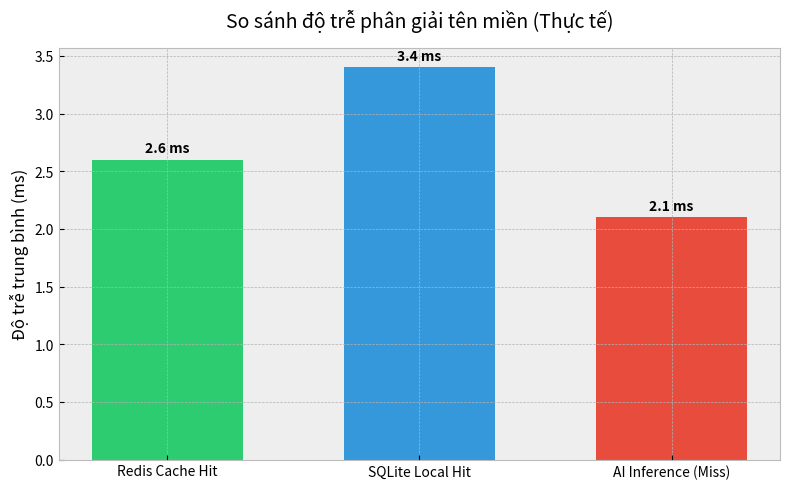

Source code (Python): (Note: this script raises an exception after producing the figure.)

import numpy as np
import matplotlib.pyplot as plt

plt.rcParams['font.family'] = 'sans-serif'
plt.style.use('bmh')

def plot_latency():
    plt.figure(figsize=(8, 5))
    scenarios = ['Redis Cache Hit', 'SQLite Local Hit', 'AI Inference (Miss)']
    latency = [2.6, 3.4, 2.1]
    colors = ['#2ecc71', '#3498db', '#e74c3c']
    bars = plt.bar(scenarios, latency, color=colors, width=0.6)
    plt.title('So sánh độ trễ phân giải tên miền (Thực tế)', fontsize=14, pad=15)
    plt.ylabel('Độ trễ trung bình (ms)', fontsize=12)
    for bar in bars:
        yval = bar.get_height()
        plt.text(bar.get_x() + bar.get_width()/2, yval + (max(latency)*0.02), f'{yval} ms', ha='center', fontweight='bold')
    plt.tight_layout()
    plt.savefig('../img/benchmark_latency.png', dpi=300)
    plt.close()

def plot_throughput():
    plt.figure(figsize=(8, 5))
    concurrency = [10, 50, 100, 200, 500, 1000]
    qps_cache = [1680, 1470, 1368, 1515, 1562, 1687]
    qps_ai = [1319, 1411, 1568, 1580, 1604, 1702]
    plt.plot(concurrency, qps_cache, marker='o', linewidth=2.5, color='#2ecc71', label='Cache Hit (Redis)')
    plt.plot(concurrency, qps_ai, marker='s', linewidth=2.5, color='#e74c3c', label='AI Inference (Miss)')
    plt.title('Khả năng chịu tải thực tế (Throughput)', fontsize=14, pad=15)
    plt.xlabel('Số lượng kết nối đồng thời (Concurrency)', fontsize=12)
    plt.ylabel('Truy vấn mỗi giây (QPS)', fontsize=12)
    plt.legend(fontsize=11)
    plt.tight_layout()
    plt.savefig('../img/benchmark_throughput.png', dpi=300)
    plt.close()

def plot_inference():
    plt.figure(figsize=(8, 5))
    data = [3.5643577575683594, 1.7809867858886719, 1.880645751953125, 1.8422603607177734, 1.538991928100586, 1.5521049499511719, 1.6012191772460938, 1.8436908721923828, 2.608060836791992, 2.179861068725586, 2.3088455200195312, 2.106189727783203, 1.8885135650634766, 1.8310546875, 1.5759468078613281, 2.045869827270508, 2.579927444458008, 2.2983551025390625, 2.039194107055664, 1.9748210906982422]
    plt.boxplot(data, patch_artist=True, boxprops=dict(facecolor='#9b59b6', color='#8e44ad'),
                medianprops=dict(color='white', linewidth=2), vert=False)
    plt.title('Phân phối thời gian suy luận AI (Thực tế)', fontsize=14, pad=15)
    plt.xlabel('Thời gian phản hồi (ms)', fontsize=12)
    plt.yticks([1], ['Mô hình AI'])
    plt.tight_layout()
    plt.savefig('../img/benchmark_inference.png', dpi=300)
    plt.close()

if __name__ == '__main__':
    plot_latency()
    plot_throughput()
    plot_inference()
    print("New real charts generated!")
